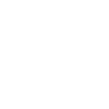
t = 0.00 s
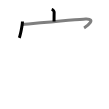
t = 2.50 s
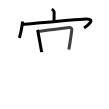
t = 4.75 s
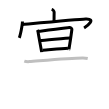
t = 7.25 s
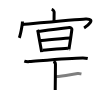
t = 9.50 s
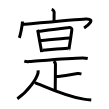
t = 12.00 s

The animated SVG that drew these frames (rendered in a browser with its animation timeline set to each time). Animation: 12 SMIL elements (animate=12); one cycle of 12.00 s.

<svg width="109px" height="109px" viewBox="0 0 px 109px" xmlns="http://www.w3.org/2000/svg" xmlns:xlink="http://www.w3.org/1999/xlink" xml:space="preserve" version="1.1"  baseProfile="full">
<path d="M51.65,9.33c1.04,0.34,2.52,2,2.49,2.97c-0.08,3.07-0.08,6.3-0.08,9.1" style="fill:none;stroke:black;stroke-width:3;opacity:0">
  <animate attributeType="CSS" attributeName="opacity" from="0" to="1" begin="0s" dur="1s" repeatCount="Indefinite" fill="freeze" />
</path>
<path d="M22.45,21.62c0,3.69-2.2,13.84-3.2,16.3" style="fill:none;stroke:black;stroke-width:3;opacity:0">
  <animate attributeType="CSS" attributeName="opacity" from="0" to="1" begin="1s" dur="1s" repeatCount="Indefinite" fill="freeze" />
</path>
<path d="M22.37,24.45c8.86-0.8,56.13-5.18,63.32-5.49c11.23-0.47,1.2,7.3-1.6,9" style="fill:none;stroke:black;stroke-width:3;opacity:0">
  <animate attributeType="CSS" attributeName="opacity" from="0" to="1" begin="2s" dur="1s" repeatCount="Indefinite" fill="freeze" />
</path>
<path d="M37.24,29.97c0.4,0.61,0.68,0.92,0.8,1.72c0.75,4.98,3.48,19.2,3.48,19.6c0,0.4,0.13,0.03,0.26,0.84" style="fill:none;stroke:black;stroke-width:3;opacity:0">
  <animate attributeType="CSS" attributeName="opacity" from="0" to="1" begin="3s" dur="1s" repeatCount="Indefinite" fill="freeze" />
</path>
<path d="M38.7,31.19c2.25-0.1,28.47-3.58,30.52-3.7c1.71-0.1,2.74,1.11,2.67,1.72c-0.28,2.64-1.53,11.12-2.89,19.81c-0.14,0.91-0.13-0.18-0.13,0.42" style="fill:none;stroke:black;stroke-width:3;opacity:0">
  <animate attributeType="CSS" attributeName="opacity" from="0" to="1" begin="4s" dur="1s" repeatCount="Indefinite" fill="freeze" />
</path>
<path d="M40.35,40.59c3.04,0,26.66-2.61,30.1-2.61" style="fill:none;stroke:black;stroke-width:3;opacity:0">
  <animate attributeType="CSS" attributeName="opacity" from="0" to="1" begin="5s" dur="1s" repeatCount="Indefinite" fill="freeze" />
</path>
<path d="M42.7,50.23c6.2-0.44,17.52-1.6,25.23-1.97" style="fill:none;stroke:black;stroke-width:3;opacity:0">
  <animate attributeType="CSS" attributeName="opacity" from="0" to="1" begin="6s" dur="1s" repeatCount="Indefinite" fill="freeze" />
</path>
<path d="M24.29,61.12c1.37,0.47,3.88,0.57,5.25,0.47c8.95-0.64,40.16-3.6,53.39-3.59c2.28,0,3.65,0.22,4.79,0.46" style="fill:none;stroke:black;stroke-width:3;opacity:0">
  <animate attributeType="CSS" attributeName="opacity" from="0" to="1" begin="7s" dur="1s" repeatCount="Indefinite" fill="freeze" />
</path>
<path d="M53.42,61.51c1.13,0.43,2.03,1.91,2.03,2.8c0,7.44-0.22,19.44-0.22,25.74" style="fill:none;stroke:black;stroke-width:3;opacity:0">
  <animate attributeType="CSS" attributeName="opacity" from="0" to="1" begin="8s" dur="1s" repeatCount="Indefinite" fill="freeze" />
</path>
<path d="M55.44,76.6c9.19-0.83,16.31-2.35,22.16-3.03c1.81-0.21,2.92,0.2,3.83,0.4" style="fill:none;stroke:black;stroke-width:3;opacity:0">
  <animate attributeType="CSS" attributeName="opacity" from="0" to="1" begin="9s" dur="1s" repeatCount="Indefinite" fill="freeze" />
</path>
<path d="M38.1,70.42c0.06,0.67,0.12,1.72-0.12,2.67c-1.42,5.64-9.54,18.02-20.67,25.6" style="fill:none;stroke:black;stroke-width:3;opacity:0">
  <animate attributeType="CSS" attributeName="opacity" from="0" to="1" begin="10s" dur="1s" repeatCount="Indefinite" fill="freeze" />
</path>
<path d="M34.77,82.58C42.5,85.25,63.75,96,83.75,99.13c2.71,0.42,4.87,0.64,7.49,0.87" style="fill:none;stroke:black;stroke-width:3;opacity:0">
  <animate attributeType="CSS" attributeName="opacity" from="0" to="1" begin="11s" dur="1s" repeatCount="Indefinite" fill="freeze" />
</path>
</svg>
